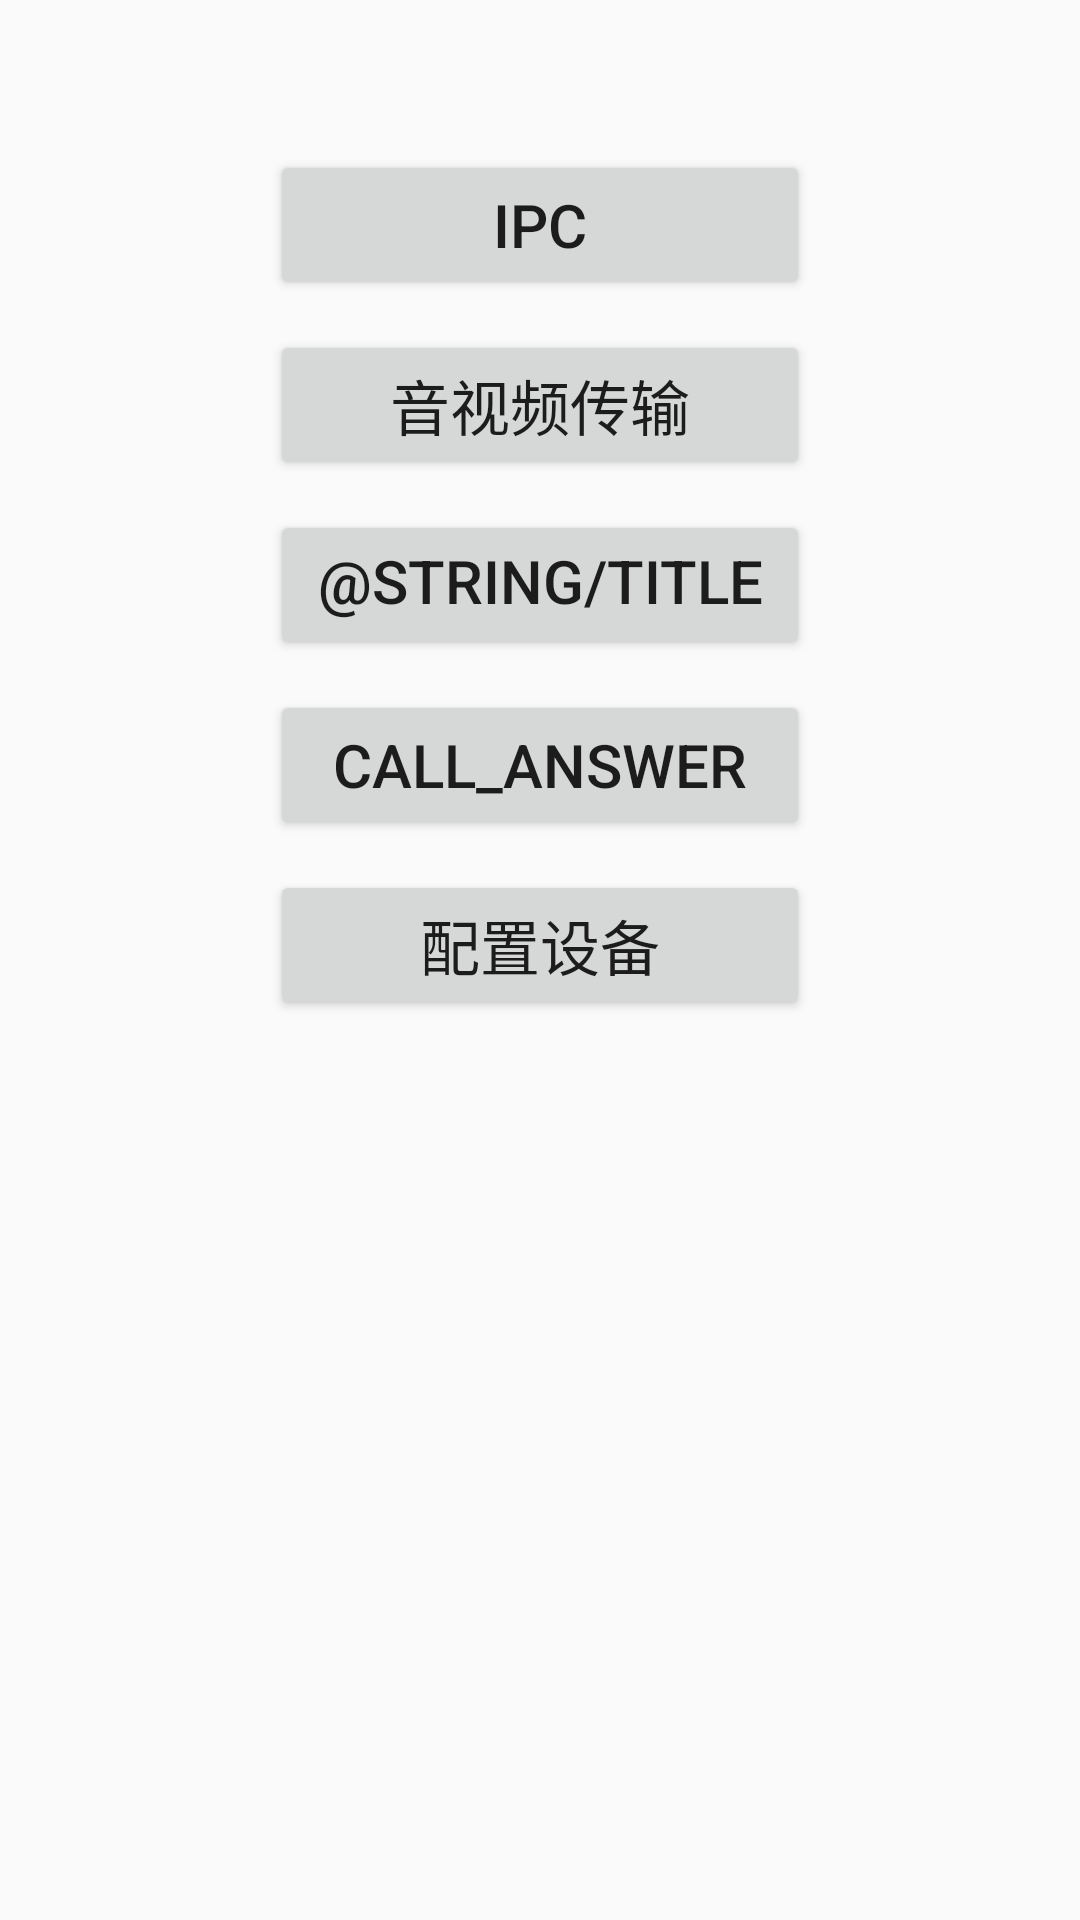

Layout XML and referenced resources for this Android screen:
<!-- AndroidManifest.xml: application theme Theme.TWAppTheme -->
<!-- res/layout/activity_mian.xml -->
<?xml version="1.0" encoding="utf-8"?>
<LinearLayout xmlns:android="http://schemas.android.com/apk/res/android"
    android:layout_width="match_parent"
    android:layout_height="match_parent"
    android:orientation="vertical"
    android:padding="10dp">

    <Button
        android:id="@+id/btn_login_IPC"
        android:layout_width="match_parent"
        android:layout_height="50dp"
        android:layout_marginStart="80dp"
        android:layout_marginTop="40dp"
        android:layout_marginEnd="80dp"
        android:text="@string/title_ipc"
        android:textSize="20sp" />

    <Button
        android:id="@+id/btn_login_duplex_video"
        android:layout_width="match_parent"
        android:layout_height="50dp"
        android:layout_marginStart="80dp"
        android:layout_marginTop="10dp"
        android:layout_marginEnd="80dp"
        android:text="@string/title_audio_video_call"
        android:textSize="20sp" />

    <Button
        android:id="@+id/btn_login_voip"
        android:layout_width="match_parent"
        android:layout_height="50dp"
        android:layout_marginStart="80dp"
        android:layout_marginTop="10dp"
        android:layout_marginEnd="80dp"
        android:text="@string/title_voip"
        android:textSize="20sp" />

    <Button
        android:id="@+id/btn_call_answer"
        android:layout_width="match_parent"
        android:layout_height="50dp"
        android:layout_marginStart="80dp"
        android:layout_marginTop="10dp"
        android:layout_marginEnd="80dp"
        android:text="call_answer"
        android:textSize="20sp" />

    <Button
        android:id="@+id/btn_setting_device"
        android:layout_width="match_parent"
        android:layout_height="50dp"
        android:layout_marginStart="80dp"
        android:layout_marginTop="10dp"
        android:layout_marginEnd="80dp"
        android:text="@string/title_setting_device"
        android:textSize="20sp" />


</LinearLayout>
<!-- resources referenced by this layout -->
<resources>
  <string name="title_audio_video_call">音视频传输</string>
  <string name="title_ipc">IPC</string>
  <string name="title_setting_device">配置设备</string>
  <style name="Theme.TWAppTheme" parent="Theme.AppCompat.Light.NoActionBar">
          
          <item name="colorPrimary">@color/white</item>
          <item name="colorPrimaryDark">@color/white</item>
          <item name="android:statusBarColor">@color/white</item>
          <item name="android:windowLightStatusBar" tools:targetApi="m" tools:ignore="NewApi">true</item> 
      </style>
  <color name="white">#FFFFFFFF</color>
</resources>
